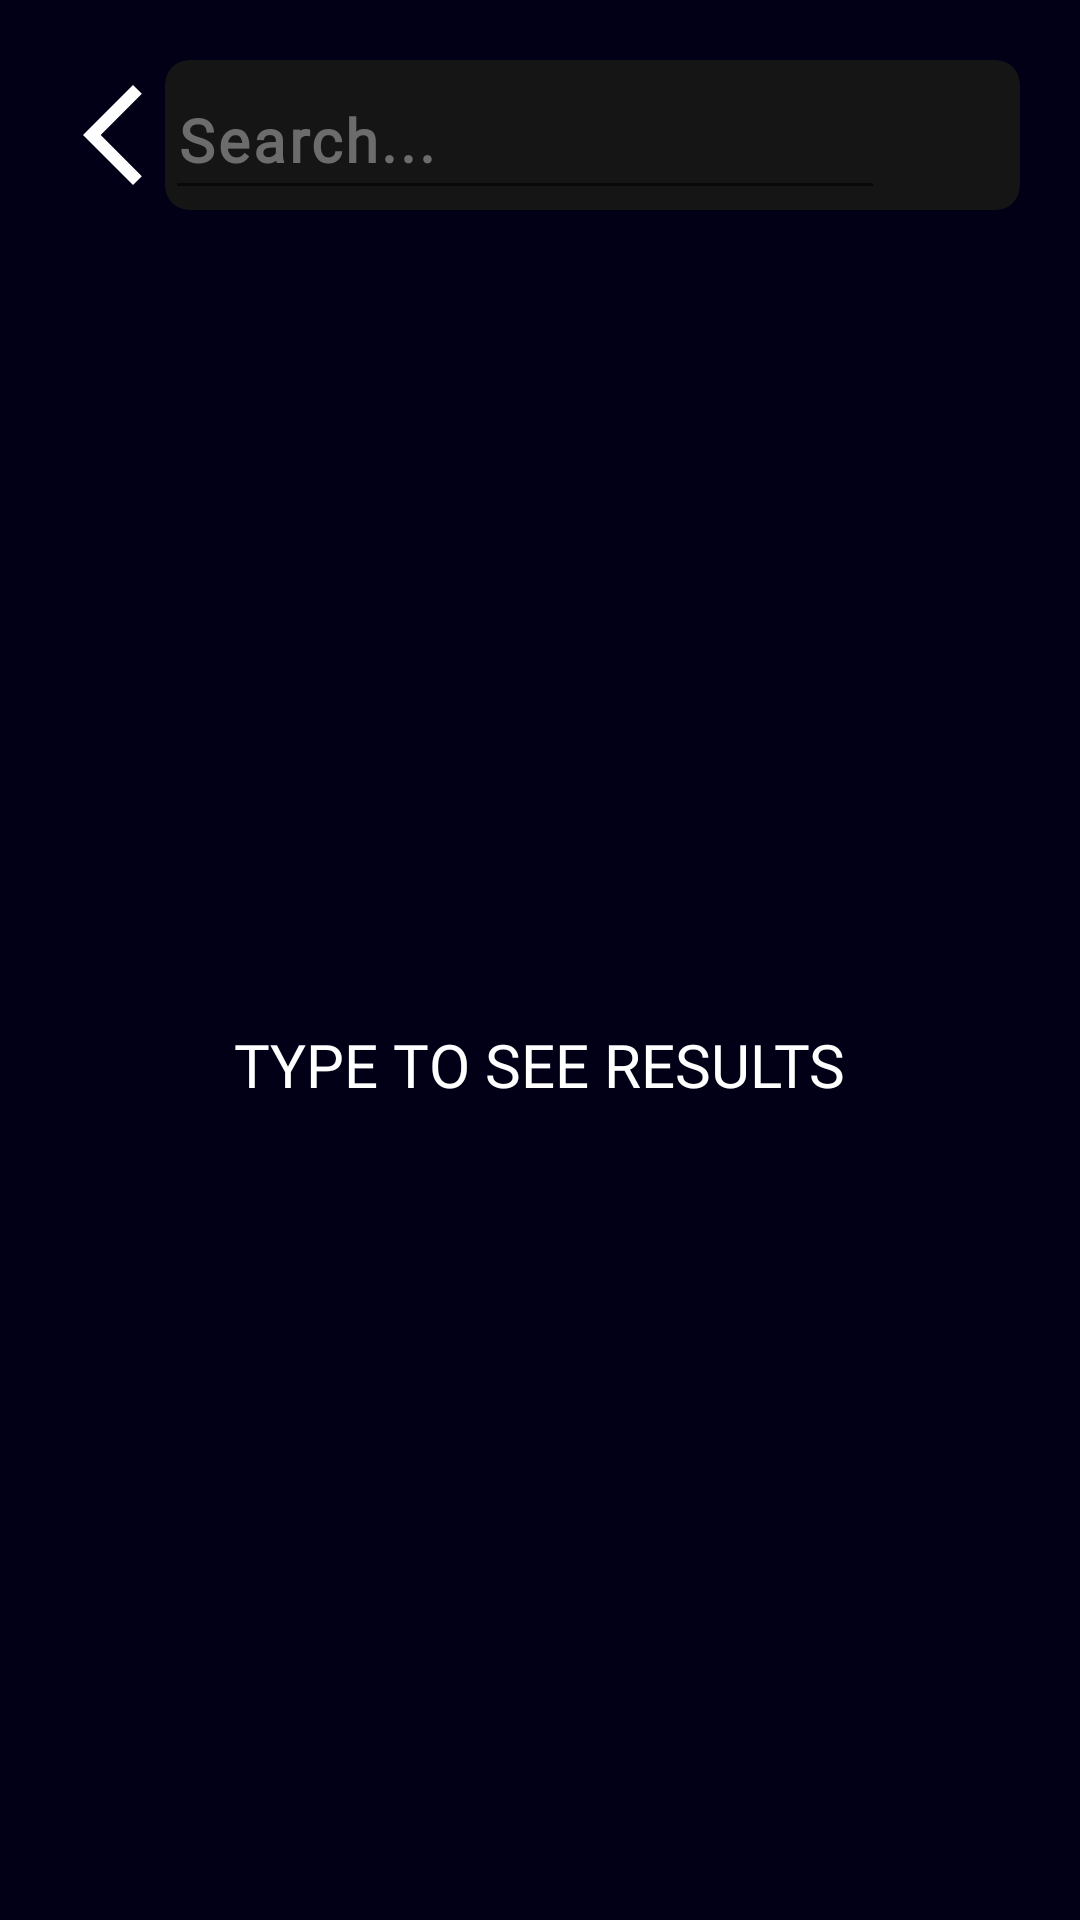

This screen was rendered from an Android layout file. Write that file and the resources it references.
<!-- AndroidManifest.xml: activity theme Theme.Design.Light.NoActionBar -->
<!-- res/layout/activity_search.xml -->
<?xml version="1.0" encoding="utf-8"?>
<layout xmlns:android="http://schemas.android.com/apk/res/android"
    xmlns:app="http://schemas.android.com/apk/res-auto">

    <data>

        <variable
            name="viewModel"
            type="com.example.music_service.viewModels.SearchViewModel" />
    </data>

    <RelativeLayout
        android:id="@+id/main"
        android:layout_width="match_parent"
        android:layout_height="match_parent"
        android:background="#020017">

        <RelativeLayout
            android:layout_width="match_parent"
            android:layout_height="match_parent"
            android:layout_marginStart="20dp"
            android:layout_marginTop="20dp"
            android:layout_marginEnd="20dp">

            
            <RelativeLayout
                android:id="@+id/top_bar"
                android:layout_width="match_parent"
                android:layout_height="50dp">

                <ImageButton
                    android:id="@+id/search_button"
                    android:layout_width="35dp"
                    android:layout_height="35dp"
                    android:layout_alignParentStart="true"
                    android:layout_centerVertical="true"
                    android:backgroundTint="@android:color/transparent"

                    android:src="@drawable/back_40" />

                <androidx.cardview.widget.CardView
                    android:layout_width="wrap_content"
                    android:layout_height="50dp"
                    android:layout_alignParentEnd="true"
                    android:layout_centerVertical="true"
                    android:layout_toEndOf="@id/search_button"
                    android:backgroundTint="@color/darker_grey"
                    app:cardCornerRadius="8dp">

                    <RelativeLayout
                        android:layout_width="match_parent"
                        android:layout_height="match_parent">

                        <EditText
                            android:id="@+id/search_bar"
                            android:layout_width="match_parent"
                            android:layout_height="match_parent"
                            android:layout_alignParentStart="true"
                            android:layout_centerVertical="true"
                            android:layout_toStartOf="@id/delete_button"
                            android:fontFamily="@font/panton_regular"
                            android:hint="@string/search"
                            android:letterSpacing="0.05"
                            android:maxLines="1"
                            android:textColor="@color/white"
                            android:textColorHint="@color/grey"
                            android:textSize="20sp"
                            android:textStyle="bold" />

                        <ImageButton
                            android:id="@+id/delete_button"
                            android:layout_width="40dp"
                            android:layout_height="40dp"
                            android:layout_alignParentEnd="true"
                            android:layout_centerVertical="true"
                            android:layout_marginEnd="5dp"
                            android:backgroundTint="@android:color/transparent"
                            android:src="@drawable/close_50"
                            android:tint="@color/grey" />

                    </RelativeLayout>

                </androidx.cardview.widget.CardView>

            </RelativeLayout>

            <RelativeLayout
                android:id="@+id/content"
                android:layout_width="match_parent"
                android:layout_height="match_parent"
                android:layout_below="@id/top_bar"
                android:layout_marginTop="10dp"
                android:layout_marginBottom="10dp">

                <TextView
                    android:id="@+id/placeholder"
                    android:layout_width="wrap_content"
                    android:layout_height="wrap_content"
                    android:layout_centerInParent="true"
                    android:fontFamily="@font/panton_regular"
                    android:text="@string/type_to_see_results"
                    android:textColor="@color/white"
                    android:textSize="20sp"
                    android:textStyle="normal"
                    android:visibility="visible" />

                <ScrollView
                    android:layout_width="match_parent"
                    android:layout_height="match_parent">

                    <RelativeLayout
                        android:layout_width="match_parent"
                        android:layout_height="match_parent">

                        <androidx.recyclerview.widget.RecyclerView
                            android:id="@+id/songs_rec"
                            android:layout_width="match_parent"
                            android:layout_height="wrap_content"
                            android:nestedScrollingEnabled="false" />

                        <androidx.recyclerview.widget.RecyclerView
                            android:id="@+id/artists_rec"
                            android:layout_width="match_parent"
                            android:layout_height="wrap_content"
                            android:layout_below="@id/songs_rec"
                            android:nestedScrollingEnabled="false" />

                        <androidx.recyclerview.widget.RecyclerView
                            android:id="@+id/playlists_rec"
                            android:layout_width="match_parent"
                            android:layout_height="wrap_content"
                            android:layout_below="@id/artists_rec"
                            android:nestedScrollingEnabled="false" />

                    </RelativeLayout>

                </ScrollView>

            </RelativeLayout>

        </RelativeLayout>

    </RelativeLayout>

</layout>
<!-- resources referenced by this layout -->
<resources>
  <color name="darker_grey">#151515</color>
  <color name="grey">#6C6C6C</color>
  <color name="white">#FFFFFFFF</color>
  <!-- drawable back_40 (drawable) -->
  <vector xmlns:android="http://schemas.android.com/apk/res/android"
      android:width="40dp"
      android:height="40dp"
      android:tint="#FFFFFF"
      android:viewportWidth="24"
      android:viewportHeight="24">
      <path
          android:fillColor="@android:color/white"
          android:pathData="M17.77,3.77l-1.77,-1.77l-10,10l10,10l1.77,-1.77l-8.23,-8.23z" />
  </vector>
  <string name="search">Search...</string>
  <string name="type_to_see_results">TYPE TO SEE RESULTS</string>
  <style name="Theme.Design.Light.NoActionBar">
          <item name="windowActionBar">false</item>
          <item name="windowNoTitle">true</item>
          <item name="android:statusBarColor">@color/purple_700</item>
      </style>
  <color name="purple_700">#020017</color>
</resources>
